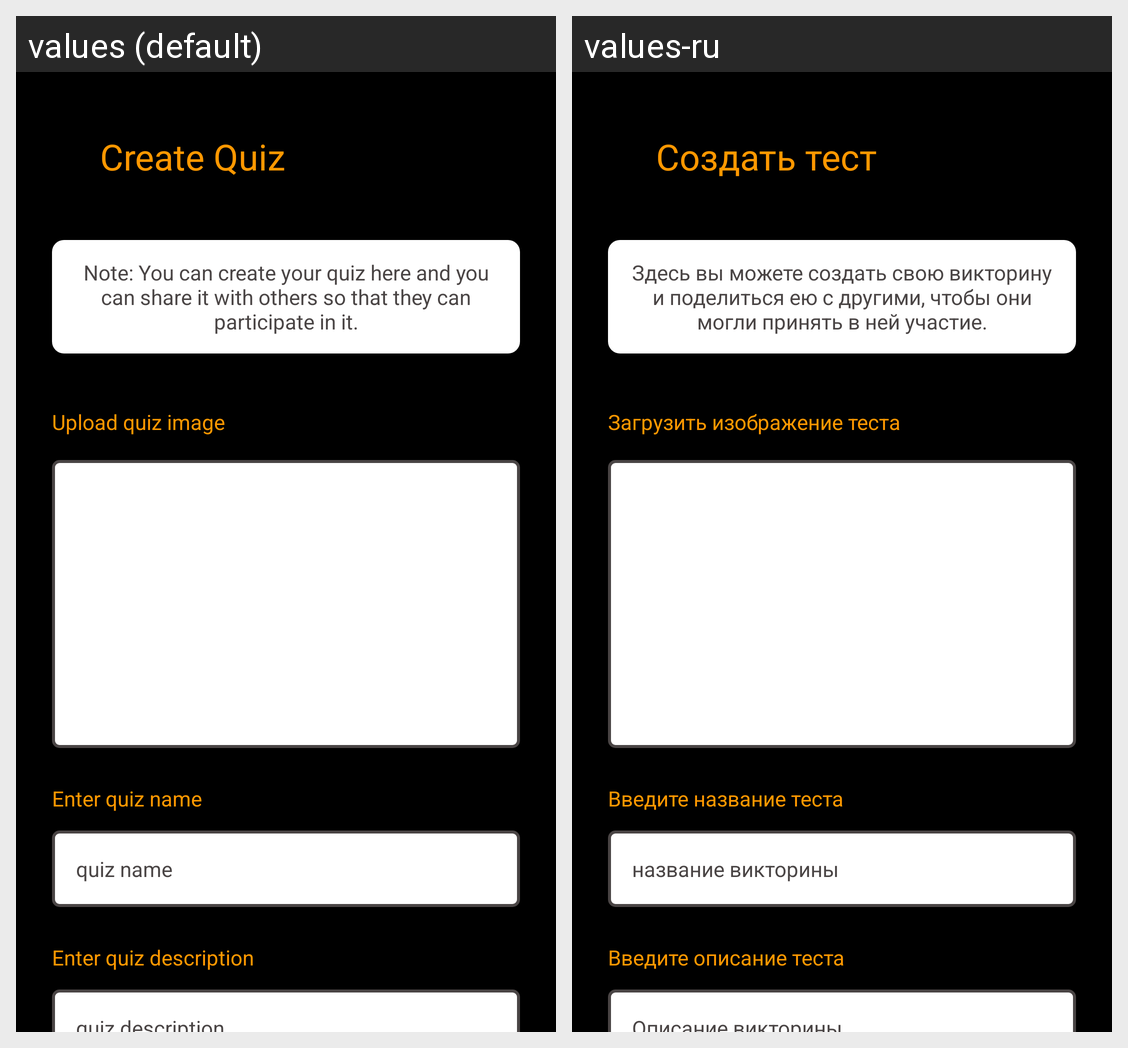

Here is an Android app screen in its default locale and in the app's own translations. Write out the translated-string differences for the strings that appear on this screen.
Android screen res/layout/fragment_create_quiz.xml rendered under 2 locales, left to right: values (default), values-ru. Device: Nexus 5 (rendered at 1080×1920; each locale shown at half size, 540×960, under a caption strip naming it); theme Theme.Quiz_application.
Strings drawn on this screen, with the default value and each locale's value (text and hints the layout hard-codes, and strings that could not be matched under every locale, appear in the picture but are not listed):

create_quiz
  values: Create Quiz
  values-ru: Создать тест

note_msg
  values: Note: You can create your quiz here and you can share it with others so that they can participate in it.
  values-ru: Здесь вы можете создать свою викторину и поделиться ею с другими, чтобы они могли принять в ней участие.

upload_quiz_image
  values: Upload quiz image
  values-ru: Загрузить изображение теста

enter_quiz_name
  values: Enter quiz name
  values-ru: Введите название теста

hint_quiz_name
  values: quiz name
  values-ru: название викторины

enter_quiz_description
  values: Enter quiz description
  values-ru: Введите описание теста
